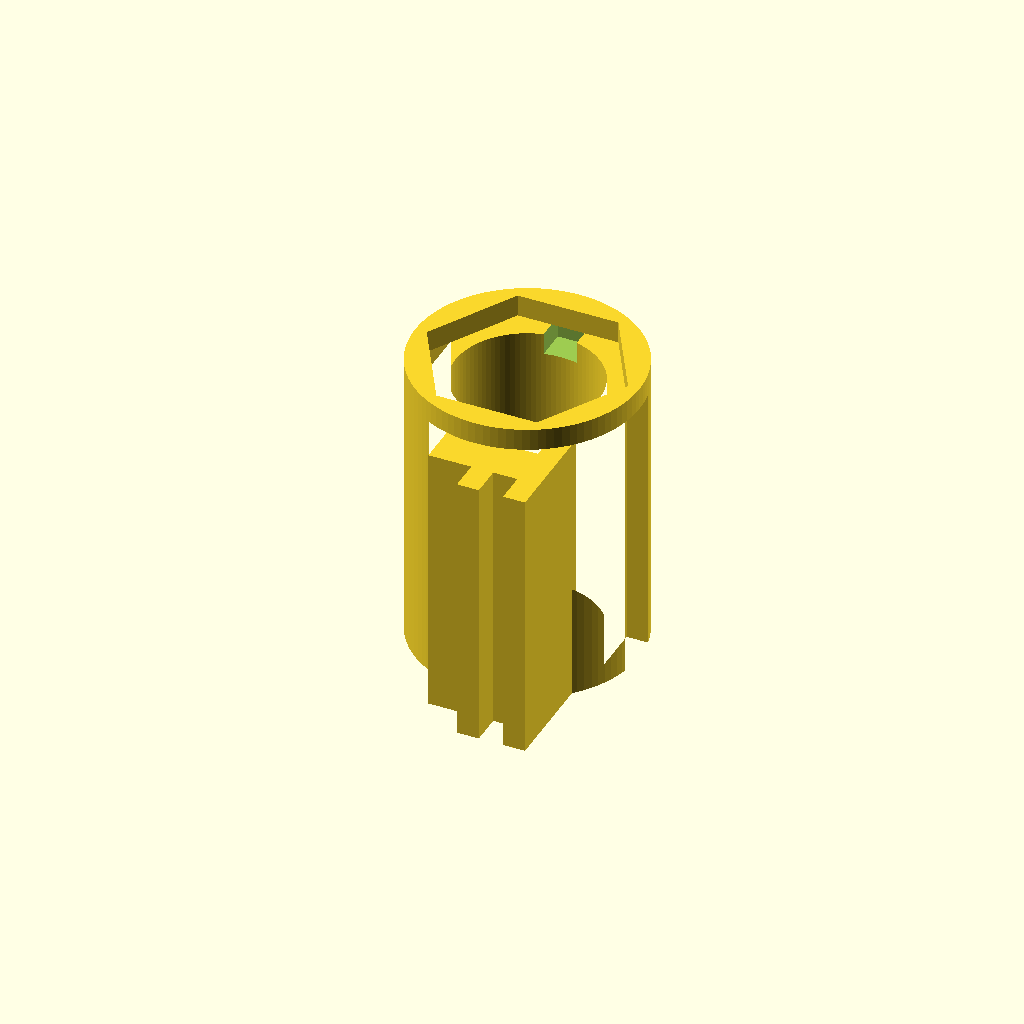
Cell 1: the model at its default parameters.
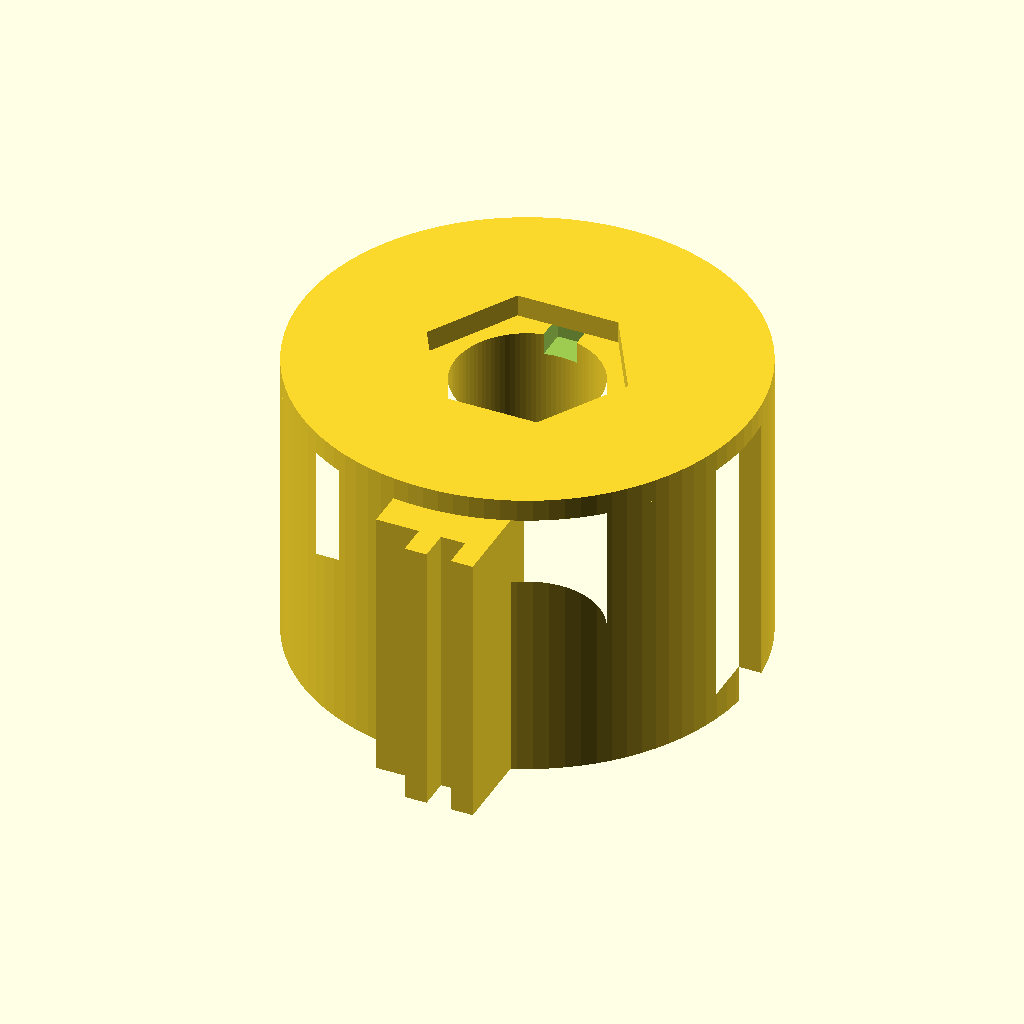
Cell 2: MountD = 2040 (everything else at default).
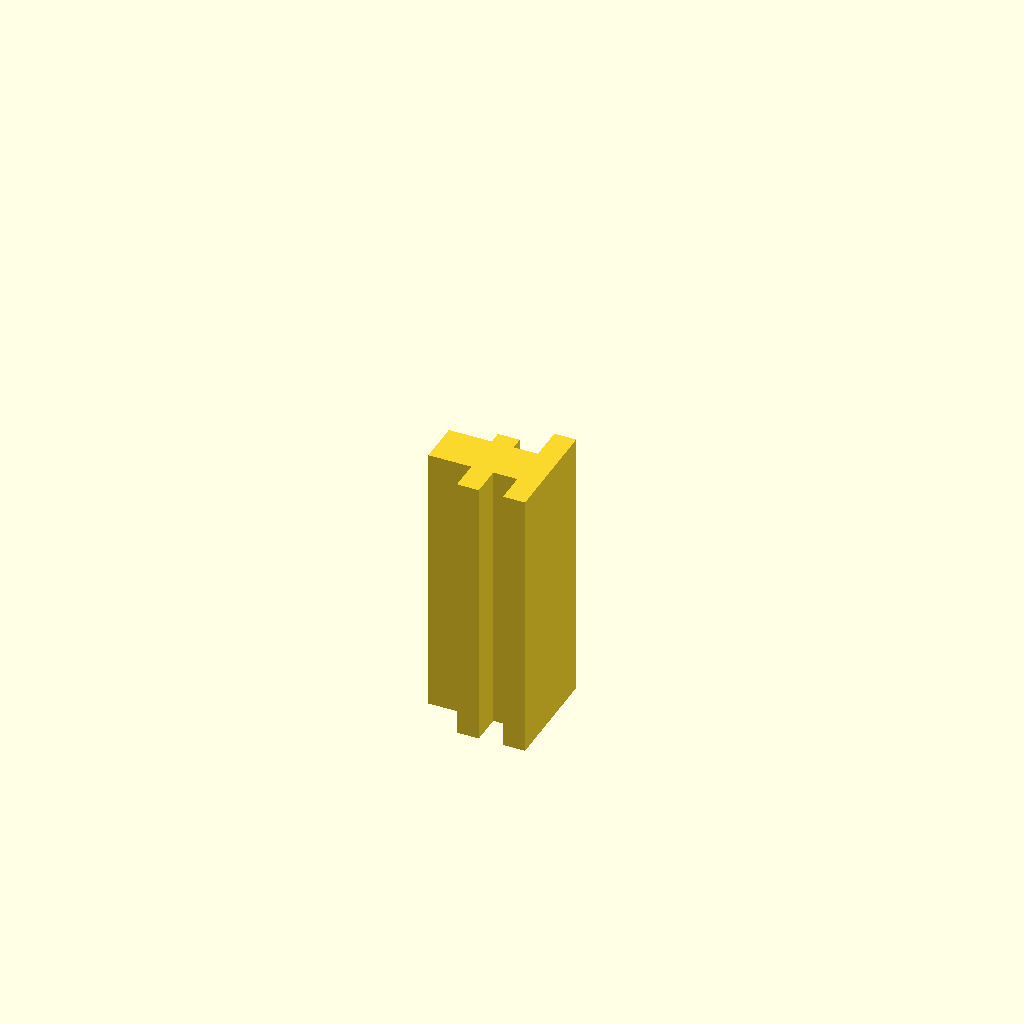
Cell 3: LedD = 1832 (everything else at default).
All cells are drawn from one camera (rotation 55°, 0°, 25°, orthographic, colour scheme Cornfield), so only the parameter changes between them.
The OpenSCAD source (projector/ledlens.scad):
ViewScale = [0.0254, 0.0254, 0.0254];

MountD = 1020;
MountR = MountD/2;
//LedD = 793;
LedD = 916;
LedR = LedD/2;
LensD = 680;
LensR = LensD/2;

module ledMount(ext)
{
    linear_extrude(100)
    difference() {
        circle(MountR, $fn=96);
        circle(LedR, $fn=6);
    }
    translate([0, 0, 100])
    difference()
    {
    linear_extrude(250+ext)
    difference() {
        circle(MountR, $fn=96);
        circle(LedR-130, $fn=96);
        translate([MountR, 0, 0]) square(220, center=true);
        translate([-MountR, 0, 0]) square(220, center=true);
    }
    translate([0, 0, -1])
    linear_extrude(100)
    square([150, LedD], center=true);
    }

    translate([0, 0, 100])
    linear_extrude(250+ext)
    translate([212, MountR, 0]) 
    {
    translate([-105, 100, 0])
    square([100, 400], center=true);
    translate([105, 50, 0])
    square([100, 500], center=true);
    translate([-100, 60, 0])
    square([500, 200], center=true);
    }
}

module lensMount()
{
    linear_extrude(50)
    difference() {
        circle(MountR, $fn=96);
        circle(LensR, $fn=96);
    }
    translate([0, 0, 50])
    linear_extrude(40)
    {
    difference() {
        circle(MountR, $fn=96);
        circle(LensR-20, $fn=96);
    }
    }
    // tab
    translate([0, 0, -240])
    linear_extrude(240)
    translate([MountR-40, 0, 0])
    square([100, 210], center=true);

    // tab
    translate([0, 0, -240])
    linear_extrude(240)
    translate([-MountR+40, 0, 0])
    square([100, 210], center=true);
}

scale(ViewScale)
{
//    translate([0, 0, 340+500])
//    rotate([180, 0, 0])
//    ledMount(500);

    translate([1200, 0, 340+1000])
    rotate([180, 0, 0])
    ledMount(1000);

//    translate([0, 1500, 90])
//    rotate([180, 0, 0])
//    lensMount();
}
Parameter table extracted from the source (name, type, default, range or options):
ViewScale: vector, default [0.0254, 0.0254, 0.0254]
MountD: number, default 1020
LedD: number, default 916
LensD: number, default 680
